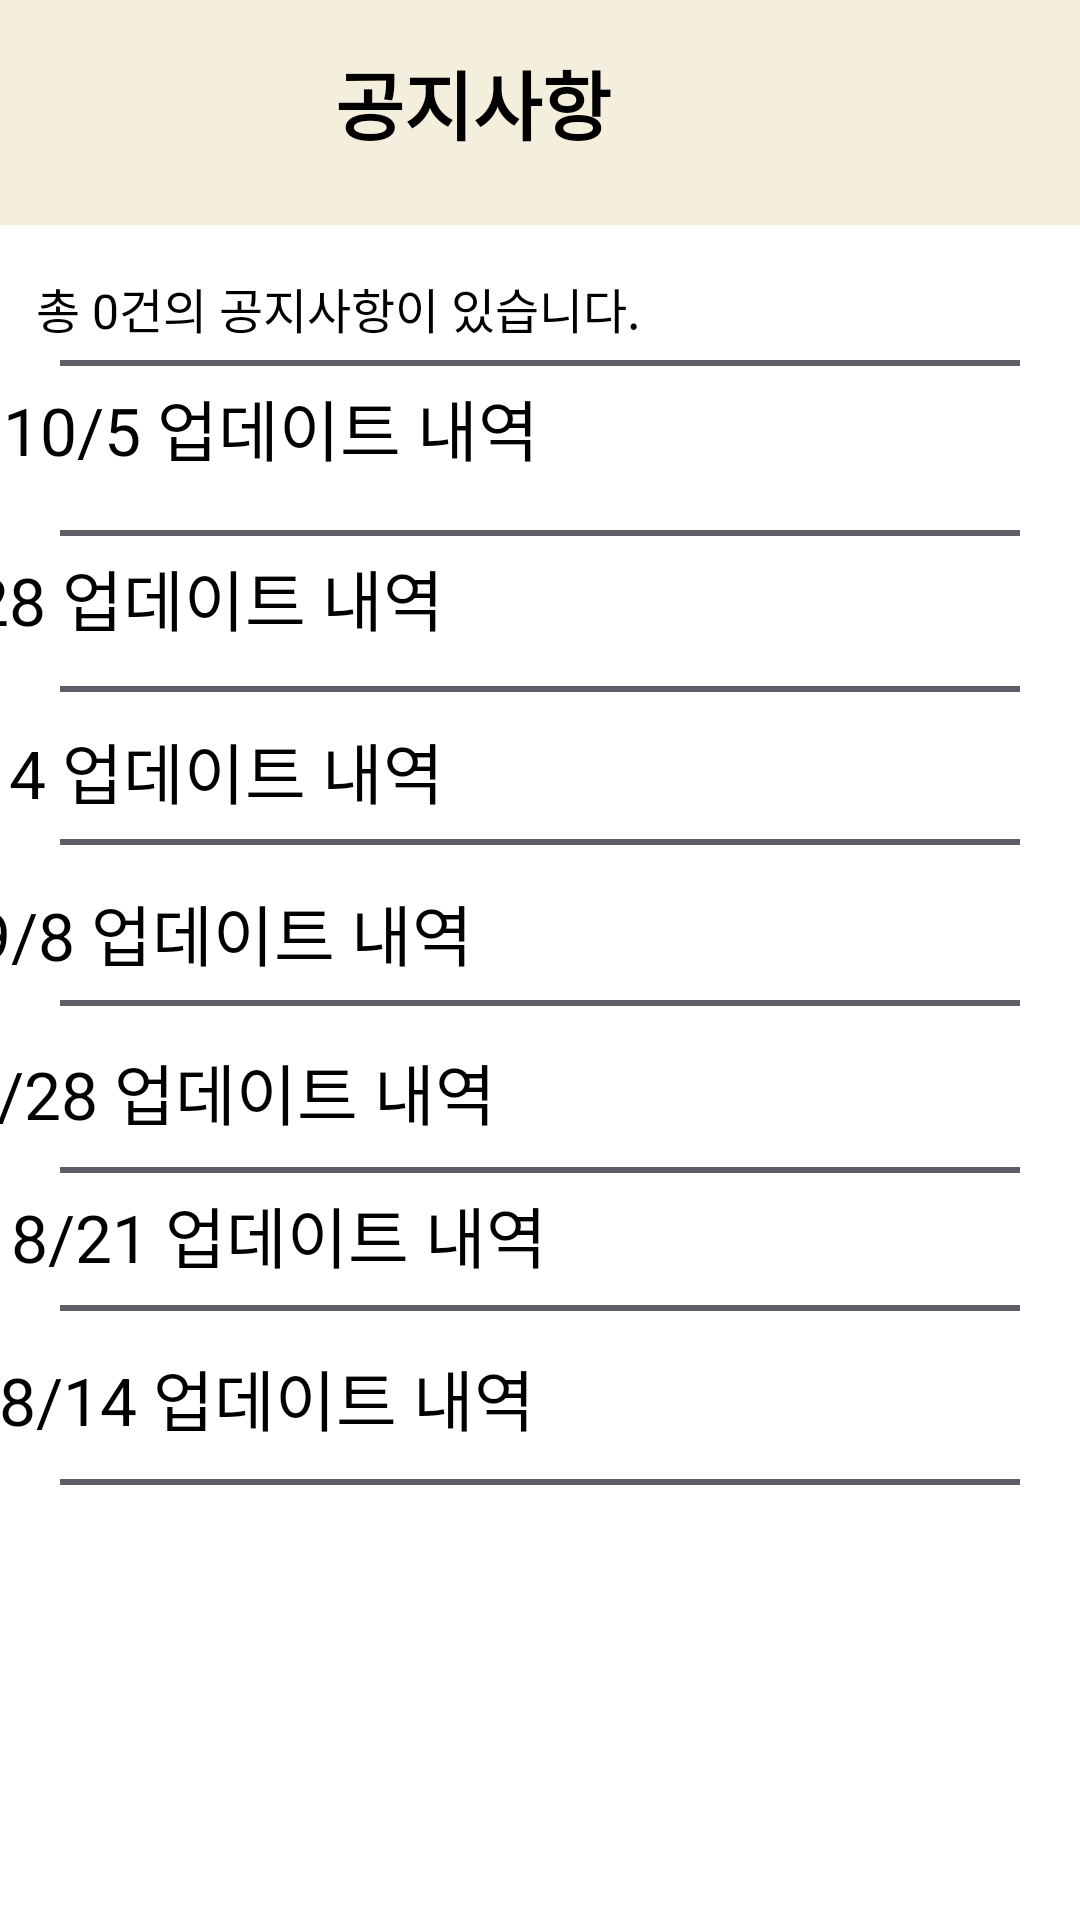

Produce the Android XML layout that renders to this screen, including the resource entries it uses.
<!-- AndroidManifest.xml: application theme Theme.Book -->
<!-- res/layout/qapage.xml -->
<?xml version="1.0" encoding="utf-8"?>
<androidx.constraintlayout.widget.ConstraintLayout
    xmlns:android="http://schemas.android.com/apk/res/android"
    xmlns:app="http://schemas.android.com/apk/res-auto"
    xmlns:tools="http://schemas.android.com/tools"
    android:layout_width="match_parent"
    android:layout_height="match_parent"
    android:background="@color/white"
    tools:context=".mypage.QA">

    
    <View
        android:id="@+id/view2"
        android:layout_width="match_parent"
        android:layout_height="75dp"
        android:background="#f4EEDD"
        app:layout_constraintTop_toTopOf="parent"
        app:layout_constraintStart_toStartOf="parent"
        app:layout_constraintEnd_toEndOf="parent" />

    

    

    

    <ImageButton
        android:id="@+id/back_botton"
        android:layout_width="31dp"
        android:layout_height="39dp"
        android:layout_marginStart="20dp"
        android:layout_marginTop="16dp"
        android:background="@drawable/back_icon"
        android:backgroundTint="@android:color/black"
        app:layout_constraintStart_toStartOf="parent"
        app:layout_constraintTop_toTopOf="@id/view2" />



    

    <TextView
        android:id="@+id/titlebookname"
        android:layout_width="wrap_content"
        android:layout_height="wrap_content"
        android:layout_marginTop="16dp"
        android:text="공지사항"
        android:textColor="@color/black"
        android:textSize="25dp"
        android:textStyle="bold"
        app:layout_constraintEnd_toEndOf="parent"
        app:layout_constraintHorizontal_bias="0.28"
        app:layout_constraintStart_toEndOf="@id/back_botton"
        app:layout_constraintTop_toTopOf="@id/view2" />

    <TextView
        android:id="@+id/notice_count"
        android:layout_width="wrap_content"
        android:layout_height="wrap_content"
        android:layout_marginTop="16dp"
        android:text="총 0건의 공지사항이 있습니다."
        android:textColor="@color/black"
        android:textSize="16sp"
        app:layout_constraintEnd_toEndOf="parent"
        app:layout_constraintHorizontal_bias="0.076"
        app:layout_constraintStart_toStartOf="parent"
        app:layout_constraintTop_toBottomOf="@id/view2" />


    <TextView
        android:id="@+id/comic"
        android:layout_width="357dp"
        android:layout_height="35dp"
        android:text="10/5 업데이트 내역"
        android:textColor="#000"
        android:textSize="22sp"
        app:layout_constraintBottom_toBottomOf="parent"
        app:layout_constraintEnd_toEndOf="parent"
        app:layout_constraintHorizontal_bias="0.37"
        app:layout_constraintStart_toStartOf="parent"
        app:layout_constraintTop_toTopOf="parent"
        app:layout_constraintVertical_bias="0.209" />

    <TextView
        android:id="@+id/comi2"
        android:layout_width="391dp"
        android:layout_height="32dp"
        android:text="9/28 업데이트 내역"
        android:textColor="#000"
        android:textSize="22sp"
        app:layout_constraintBottom_toBottomOf="parent"
        app:layout_constraintEnd_toEndOf="parent"
        app:layout_constraintHorizontal_bias="1.0"
        app:layout_constraintStart_toStartOf="parent"
        app:layout_constraintTop_toTopOf="parent"
        app:layout_constraintVertical_bias="0.301" />

    <TextView
        android:id="@+id/comi3"
        android:layout_width="391dp"
        android:layout_height="31dp"
        android:text="9/14 업데이트 내역"
        android:textColor="#000"
        android:textSize="22sp"
        app:layout_constraintBottom_toBottomOf="parent"
        app:layout_constraintEnd_toEndOf="parent"
        app:layout_constraintHorizontal_bias="1.0"
        app:layout_constraintStart_toStartOf="parent"
        app:layout_constraintTop_toTopOf="parent"
        app:layout_constraintVertical_bias="0.395" />

    <TextView
        android:id="@+id/comi4"
        android:layout_width="376dp"
        android:layout_height="29dp"
        android:text="9/8 업데이트 내역"
        android:textColor="#000"
        android:textSize="22sp"
        app:layout_constraintBottom_toBottomOf="parent"
        app:layout_constraintEnd_toEndOf="parent"
        app:layout_constraintHorizontal_bias="0.571"
        app:layout_constraintStart_toStartOf="parent"
        app:layout_constraintTop_toTopOf="parent"
        app:layout_constraintVertical_bias="0.482" />

    <TextView
        android:id="@+id/comi5"
        android:layout_width="381dp"
        android:layout_height="31dp"
        android:text="8/28 업데이트 내역"
        android:textColor="#000"
        android:textSize="22sp"
        app:layout_constraintBottom_toBottomOf="parent"
        app:layout_constraintEnd_toEndOf="parent"
        app:layout_constraintHorizontal_bias="0.666"
        app:layout_constraintStart_toStartOf="parent"
        app:layout_constraintTop_toTopOf="parent"
        app:layout_constraintVertical_bias="0.571" />

    <View
        android:layout_width="match_parent"
        android:layout_height="2dp"
        android:layout_margin="20dp"
        android:background="#A1000011"
        app:layout_constraintBottom_toBottomOf="parent"
        app:layout_constraintEnd_toEndOf="parent"
        app:layout_constraintHorizontal_bias="0.0"
        app:layout_constraintStart_toStartOf="parent"
        app:layout_constraintTop_toTopOf="parent"
        app:layout_constraintVertical_bias="0.167" />

    <View
        android:id="@+id/view3"
        android:layout_width="match_parent"
        android:layout_height="2dp"
        android:layout_margin="20dp"
        android:background="#A1000011"
        app:layout_constraintBottom_toBottomOf="parent"
        app:layout_constraintEnd_toEndOf="parent"
        app:layout_constraintStart_toStartOf="parent"
        app:layout_constraintTop_toTopOf="parent"
        app:layout_constraintVertical_bias="0.262" />

    <View
        android:id="@+id/view4"
        android:layout_width="match_parent"
        android:layout_height="2dp"
        android:layout_margin="20dp"
        android:background="#A1000011"
        app:layout_constraintBottom_toBottomOf="parent"
        app:layout_constraintEnd_toEndOf="parent"
        app:layout_constraintStart_toStartOf="parent"
        app:layout_constraintTop_toTopOf="parent"
        app:layout_constraintVertical_bias="0.349" />

    <View
        android:id="@+id/view5"
        android:layout_width="match_parent"
        android:layout_height="2dp"
        android:layout_margin="20dp"
        android:background="#A1000011"
        app:layout_constraintBottom_toBottomOf="parent"
        app:layout_constraintEnd_toEndOf="parent"
        app:layout_constraintHorizontal_bias="0.525"
        app:layout_constraintStart_toStartOf="parent"
        app:layout_constraintTop_toTopOf="parent"
        app:layout_constraintVertical_bias="0.434" />

    <View
        android:id="@+id/view6"
        android:layout_width="match_parent"
        android:layout_height="2dp"
        android:layout_margin="20dp"
        android:background="#A1000011"
        app:layout_constraintBottom_toBottomOf="parent"
        app:layout_constraintEnd_toEndOf="parent"
        app:layout_constraintStart_toStartOf="parent"
        app:layout_constraintTop_toTopOf="parent"
        app:layout_constraintVertical_bias="0.524" />

    <View
        android:id="@+id/view7"
        android:layout_width="match_parent"
        android:layout_height="2dp"
        android:layout_margin="20dp"
        android:background="#A1000011"
        app:layout_constraintBottom_toBottomOf="parent"
        app:layout_constraintEnd_toEndOf="parent"
        app:layout_constraintHorizontal_bias="0.4"
        app:layout_constraintStart_toStartOf="parent"
        app:layout_constraintTop_toTopOf="parent"
        app:layout_constraintVertical_bias="0.617" />

    <View
        android:id="@+id/view8"
        android:layout_width="match_parent"
        android:layout_height="2dp"
        android:layout_margin="20dp"
        android:background="#A1000011"
        app:layout_constraintBottom_toBottomOf="parent"
        app:layout_constraintEnd_toEndOf="parent"
        app:layout_constraintStart_toStartOf="parent"
        app:layout_constraintTop_toTopOf="parent"
        app:layout_constraintVertical_bias="0.694" />

    <View
        android:id="@+id/view9"
        android:layout_width="match_parent"
        android:layout_height="2dp"
        android:layout_margin="20dp"
        android:background="#A1000011"
        app:layout_constraintBottom_toBottomOf="parent"
        app:layout_constraintEnd_toEndOf="parent"
        app:layout_constraintStart_toStartOf="parent"
        app:layout_constraintTop_toTopOf="parent"
        app:layout_constraintVertical_bias="0.791" />

    <TextView
        android:id="@+id/comi6"
        android:layout_width="349dp"
        android:layout_height="32dp"
        android:text="8/21 업데이트 내역"
        android:textColor="#000"
        android:textSize="22sp"
        app:layout_constraintBottom_toBottomOf="parent"
        app:layout_constraintEnd_toEndOf="parent"
        app:layout_constraintHorizontal_bias="0.322"
        app:layout_constraintStart_toStartOf="parent"
        app:layout_constraintTop_toTopOf="parent"
        app:layout_constraintVertical_bias="0.65" />

    <TextView
        android:id="@+id/comi7"
        android:layout_width="362dp"
        android:layout_height="30dp"
        android:text="8/14 업데이트 내역"
        android:textColor="#000"
        android:textSize="22sp"
        app:layout_constraintBottom_toBottomOf="parent"
        app:layout_constraintEnd_toEndOf="parent"
        app:layout_constraintHorizontal_bias="0.428"
        app:layout_constraintStart_toStartOf="parent"
        app:layout_constraintTop_toTopOf="parent"
        app:layout_constraintVertical_bias="0.737" />

</androidx.constraintlayout.widget.ConstraintLayout>
<!-- resources referenced by this layout -->
<resources>
  <color name="black">#000000</color>
  <color name="white">#FFFFFF</color>
  <style name="Theme.Book" parent="Base.Theme.Book" />
  <style name="Base.Theme.Book" parent="Theme.AppCompat.Light.NoActionBar">
          
          
      </style>
</resources>
